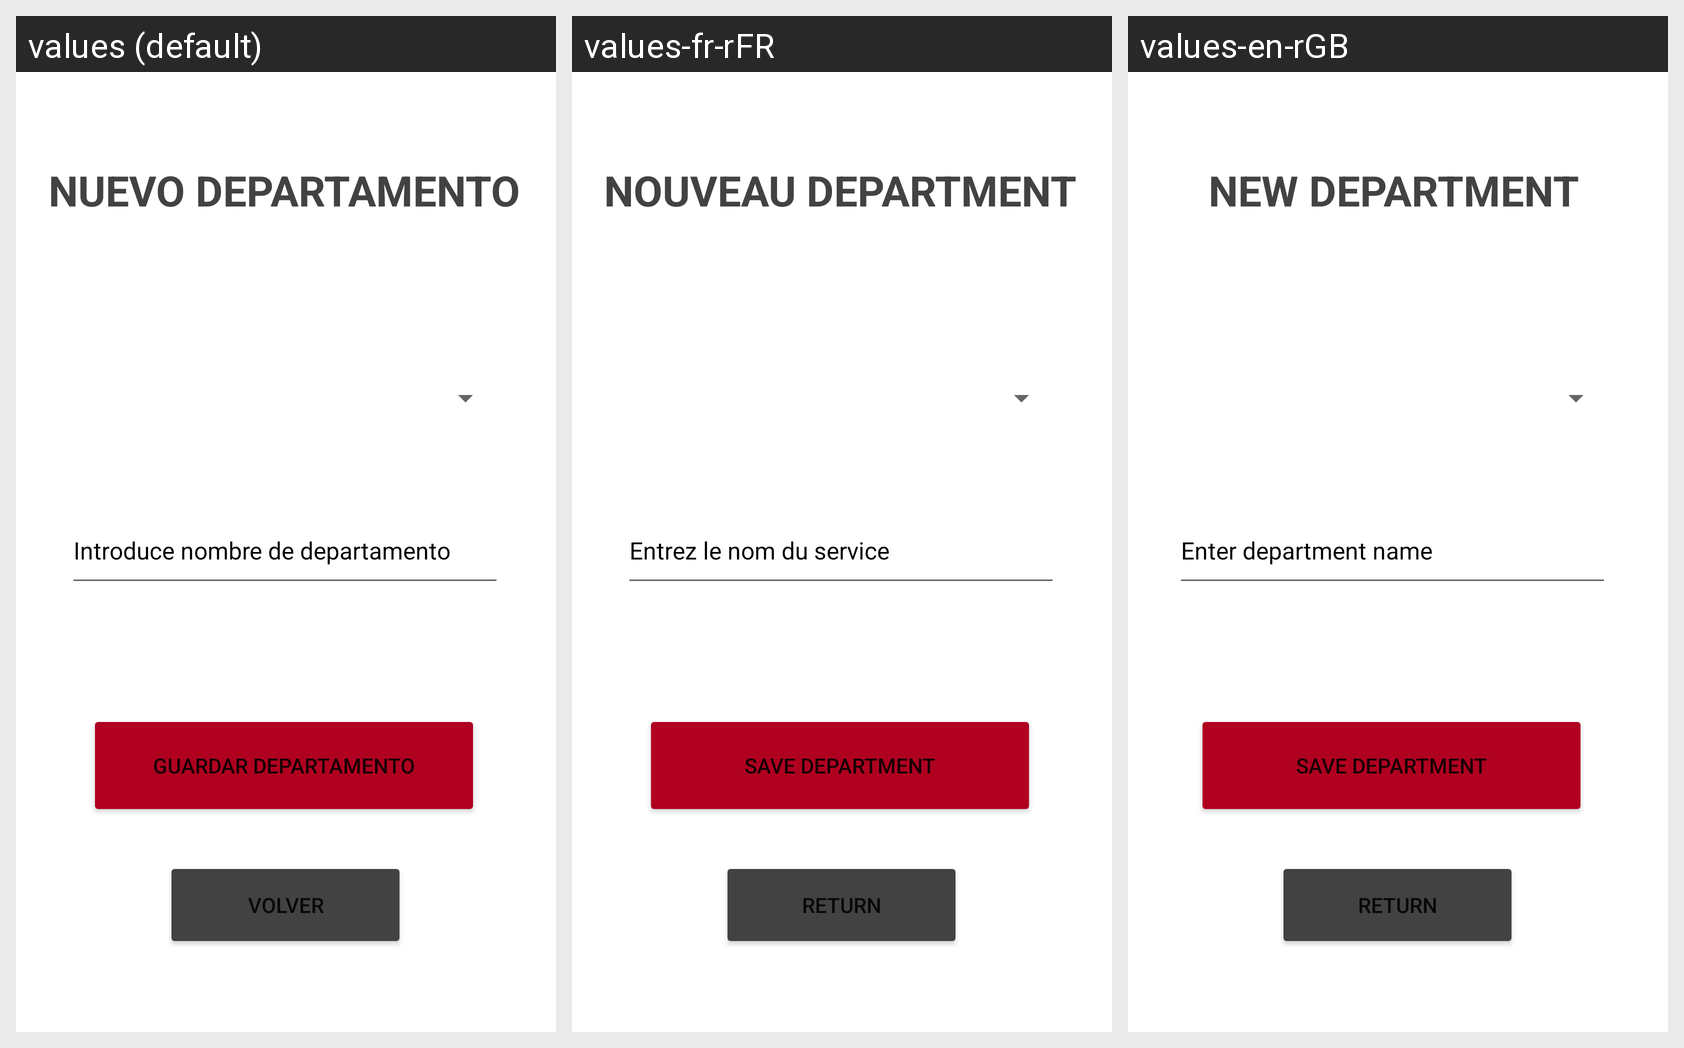

Strings drawn on this Android screen and how each of the app's shown locales translates them:
Android screen res/layout/activity_nuevo_departamento.xml rendered under 3 locales, left to right: values (default), values-fr-rFR, values-en-rGB. Device: Nexus 5 (rendered at 1080×1920; each locale shown at half size, 540×960, under a caption strip naming it); theme Theme.H91.
Strings drawn on this screen, with the default value and each locale's value (text and hints the layout hard-codes, and strings that could not be matched under every locale, appear in the picture but are not listed):

nuevo_departamento
  values: NUEVO DEPARTAMENTO
  values-fr-rFR: NOUVEAU DEPARTMENT
  values-en-rGB: NEW DEPARTMENT

introduce_nombre_de_departamento
  values: Introduce nombre de departamento
  values-fr-rFR: Entrez le nom du service
  values-en-rGB: Enter department name

guardar_departamento
  values: guardar departamento
  values-fr-rFR: save department
  values-en-rGB: save department

volver
  values: volver
  values-fr-rFR: return
  values-en-rGB: return
